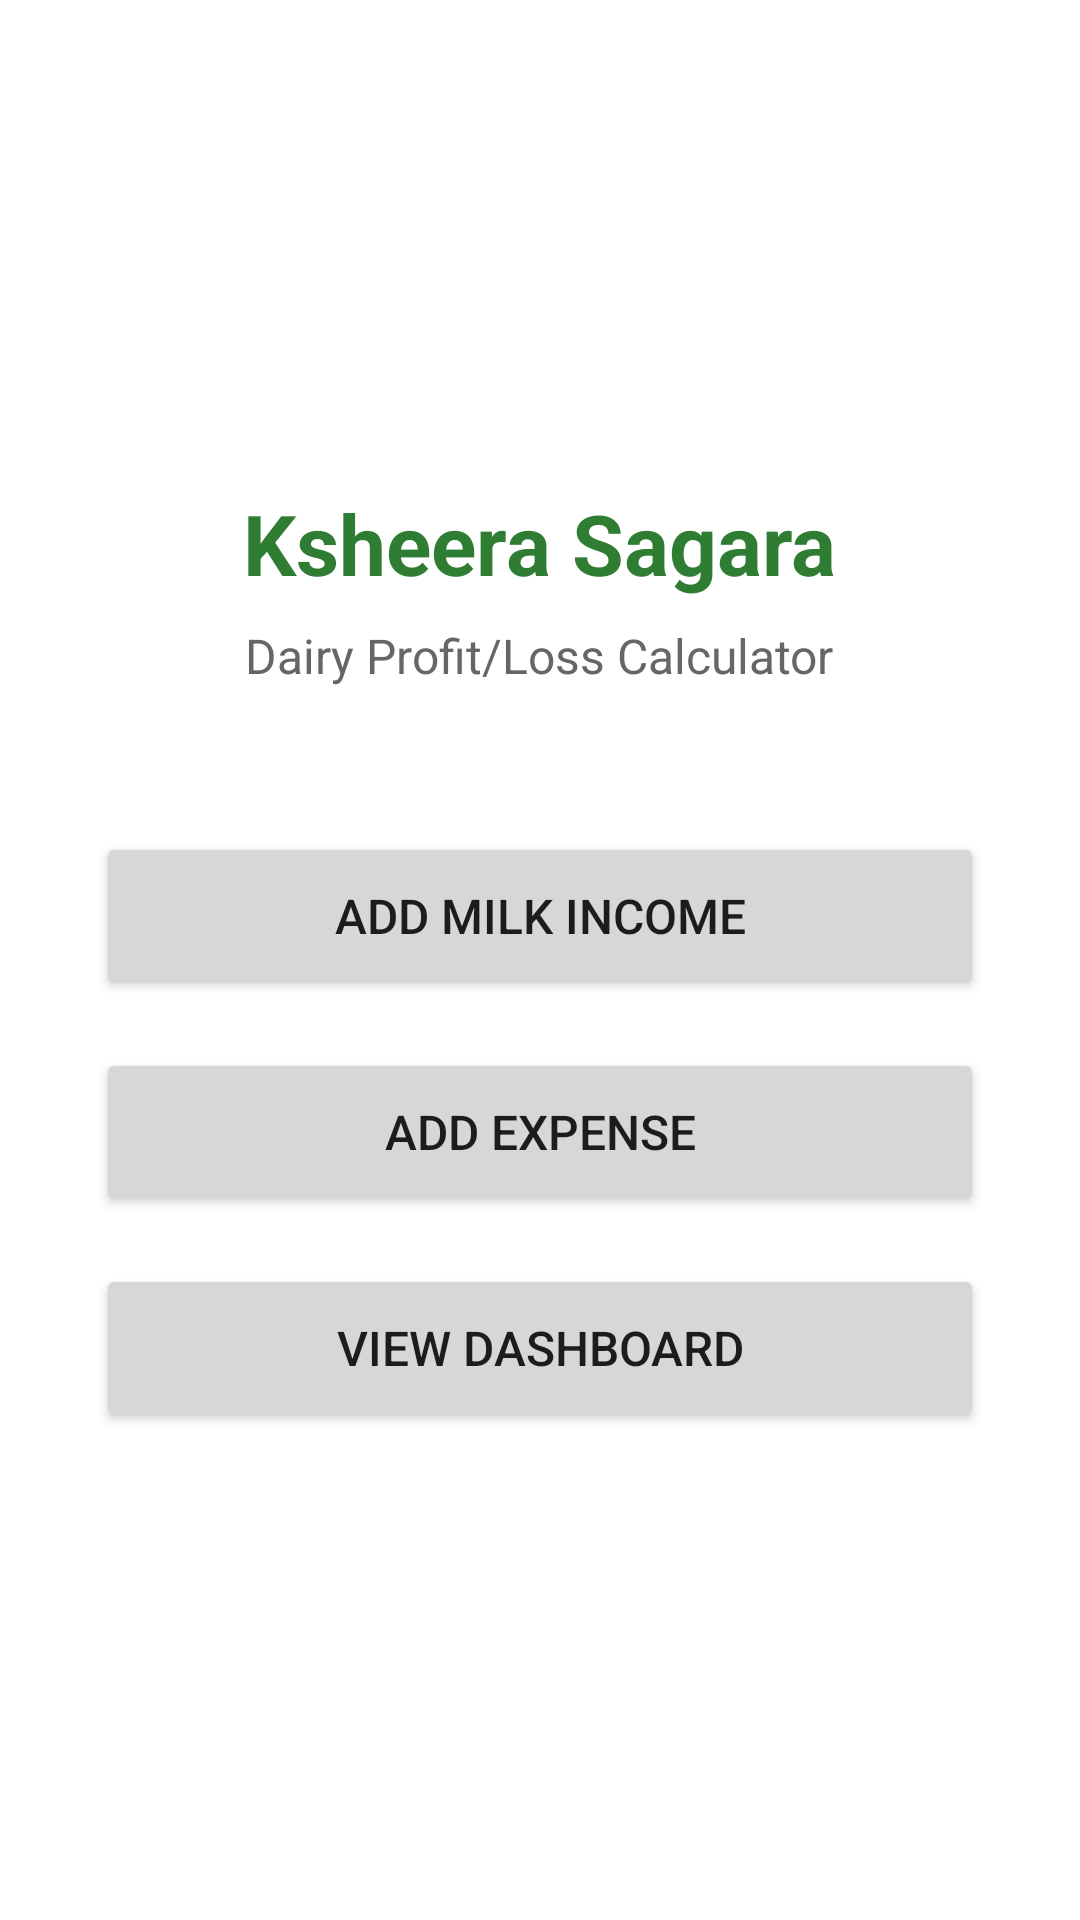

This screen was rendered from an Android layout file. Write that file and the resources it references.
<!-- AndroidManifest.xml: application theme AppTheme -->
<!-- res/layout/activity_main.xml -->
<?xml version="1.0" encoding="utf-8"?>
<LinearLayout xmlns:android="http://schemas.android.com/apk/res/android"
    android:layout_width="match_parent"
    android:layout_height="match_parent"
    android:orientation="vertical"
    android:gravity="center"
    android:padding="32dp"
    android:background="#FFFFFF">

    <TextView
        android:layout_width="wrap_content"
        android:layout_height="wrap_content"
        android:text="Ksheera Sagara"
        android:textSize="28sp"
        android:textStyle="bold"
        android:textColor="#2E7D32"
        android:layout_marginBottom="8dp"/>

    <TextView
        android:layout_width="wrap_content"
        android:layout_height="wrap_content"
        android:text="Dairy Profit/Loss Calculator"
        android:textSize="16sp"
        android:textColor="#666666"
        android:layout_marginBottom="48dp"/>

    <Button
        android:id="@+id/btnAddIncome"
        android:layout_width="match_parent"
        android:layout_height="56dp"
        android:text="Add Milk Income"
        android:textSize="16sp"
        android:layout_marginBottom="16dp"/>

    <Button
        android:id="@+id/btnAddExpense"
        android:layout_width="match_parent"
        android:layout_height="56dp"
        android:text="Add Expense"
        android:textSize="16sp"
        android:layout_marginBottom="16dp"/>

    <Button
        android:id="@+id/btnDashboard"
        android:layout_width="match_parent"
        android:layout_height="56dp"
        android:text="View Dashboard"
        android:textSize="16sp"/>

</LinearLayout>
<!-- resources referenced by this layout -->
<resources>
  <style name="AppTheme" parent="Theme.MaterialComponents.Light.DarkActionBar">
          <item name="colorPrimary">#4CAF50</item>
          <item name="colorPrimaryDark">#388E3C</item>
          <item name="colorAccent">#FF5722</item>
      </style>
</resources>
